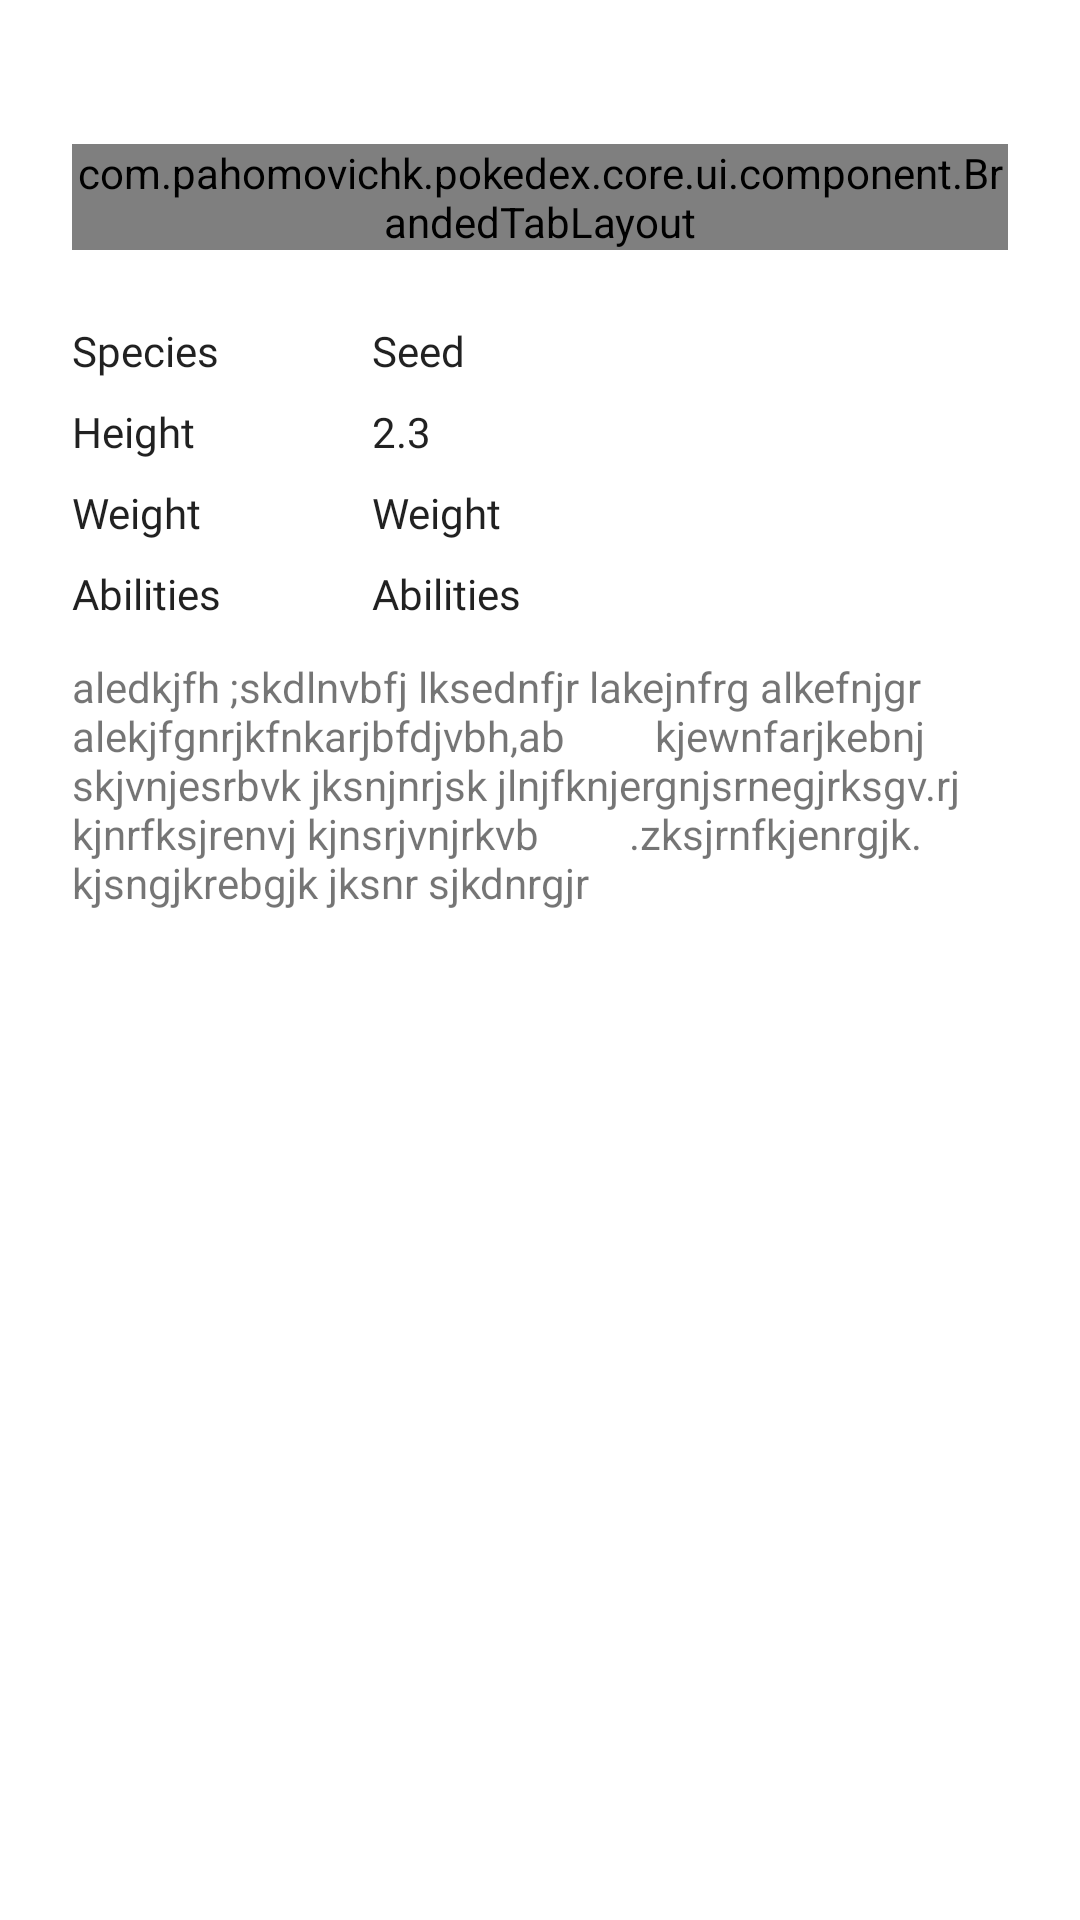

The Android layout XML behind this screen, and the referenced resources:
<!-- AndroidManifest.xml: application theme Theme.Pokedex -->
<!-- res/layout/fragment_pokemon_details_info.xml -->
<?xml version="1.0" encoding="utf-8"?>
<androidx.constraintlayout.widget.ConstraintLayout xmlns:android="http://schemas.android.com/apk/res/android"
    xmlns:app="http://schemas.android.com/apk/res-auto"
    xmlns:tools="http://schemas.android.com/tools"
    style="@style/Theme.Pokedex.MainComponents"
    android:layout_width="match_parent"
    android:layout_height="match_parent"
    android:background="@drawable/background_rounded_view">

    <com.pahomovichk.pokedex.core.ui.component.BrandedTabLayout
        android:id="@+id/tabLayout"
        style="@style/Theme.Pokedex.MainComponents"
        android:layout_width="match_parent"
        android:layout_height="wrap_content"
        android:layout_marginHorizontal="@dimen/indent_24"
        android:layout_marginTop="48dp"
        app:layout_constraintEnd_toEndOf="parent"
        app:layout_constraintStart_toStartOf="parent"
        app:layout_constraintTop_toTopOf="parent"
        app:tabSelectedTextColor="@color/colorAccent"
        app:tabTextAppearance="@style/TextAppearance.Regular.16"
        tools:tabIndicatorColor="@color/colorAccent"/>

    <include
        android:id="@+id/aboutTabContent"
        layout="@layout/fragment_pokemon_details_about"
        android:layout_width="match_parent"
        android:layout_height="wrap_content"
        android:layout_marginHorizontal="@dimen/indent_24"
        android:layout_marginTop="8dp"
        app:layout_constraintEnd_toEndOf="parent"
        app:layout_constraintStart_toStartOf="parent"
        app:layout_constraintTop_toBottomOf="@id/tabLayout" />

    <include
        android:id="@+id/statsTabContent"
        layout="@layout/fragment_pokemon_details_stats"
        android:layout_width="match_parent"
        android:layout_height="wrap_content"
        android:layout_marginHorizontal="@dimen/indent_24"
        android:layout_marginTop="8dp"
        android:visibility="gone"
        app:layout_constraintEnd_toEndOf="parent"
        app:layout_constraintStart_toStartOf="parent"
        app:layout_constraintTop_toBottomOf="@id/tabLayout" />

    <include
        android:id="@+id/evolutionTabContent"
        layout="@layout/fragment_pokemon_details_evolution"
        android:layout_width="match_parent"
        android:layout_height="wrap_content"
        android:layout_marginHorizontal="@dimen/indent_24"
        android:layout_marginTop="8dp"
        android:visibility="gone"
        app:layout_constraintEnd_toEndOf="parent"
        app:layout_constraintStart_toStartOf="parent"
        app:layout_constraintTop_toBottomOf="@id/tabLayout" />
</androidx.constraintlayout.widget.ConstraintLayout>
<!-- res/layout/fragment_pokemon_details_about.xml (included above) -->
<?xml version="1.0" encoding="utf-8"?>
<androidx.core.widget.NestedScrollView xmlns:android="http://schemas.android.com/apk/res/android"
    xmlns:app="http://schemas.android.com/apk/res-auto"
    xmlns:tools="http://schemas.android.com/tools"
    android:layout_width="fill_parent"
    android:layout_height="fill_parent"
    android:scrollbars="none"
    android:paddingBottom="@dimen/indent_12"
    android:layout_marginHorizontal="@dimen/indent_24"
    android:layout_marginTop="@dimen/indent_16">

    <androidx.constraintlayout.widget.ConstraintLayout
        android:layout_width="wrap_content"
        android:layout_height="0dp">

    <TextView
        android:id="@+id/speciesText"
        android:layout_width="wrap_content"
        android:layout_height="wrap_content"
        android:layout_marginTop="@dimen/indent_16"
        android:text="@string/about_species"
        android:textAppearance="@style/TextAppearance.Regular.14"
        app:layout_constraintStart_toStartOf="parent"
        app:layout_constraintTop_toTopOf="parent" />

    <TextView
        android:id="@+id/heightText"
        android:layout_width="wrap_content"
        android:layout_height="wrap_content"
        android:layout_marginTop="@dimen/indent_8"
        android:text="@string/about_height"
        android:textAppearance="@style/TextAppearance.Regular.14"
        app:layout_constraintStart_toStartOf="parent"
        app:layout_constraintTop_toBottomOf="@id/speciesText" />

    <TextView
        android:id="@+id/weightText"
        android:layout_width="wrap_content"
        android:layout_height="wrap_content"
        android:layout_marginTop="@dimen/indent_8"
        android:text="@string/about_weight"
        android:textAppearance="@style/TextAppearance.Regular.14"
        app:layout_constraintStart_toStartOf="parent"
        app:layout_constraintTop_toBottomOf="@id/heightText" />

    <TextView
        android:id="@+id/abilitiesText"
        android:layout_width="wrap_content"
        android:layout_height="wrap_content"
        android:layout_marginTop="@dimen/indent_8"
        android:text="@string/about_abilities"
        android:textAppearance="@style/TextAppearance.Regular.14"
        app:layout_constraintStart_toStartOf="parent"
        app:layout_constraintTop_toBottomOf="@id/weightText" />

    <androidx.constraintlayout.widget.Guideline
        android:id="@+id/guideline"
        android:layout_width="wrap_content"
        android:layout_height="wrap_content"
        android:orientation="vertical"
        app:layout_constraintGuide_begin="100dp" />

    <TextView
        android:id="@+id/speciesValue"
        android:layout_width="wrap_content"
        android:layout_height="wrap_content"
        android:layout_marginTop="@dimen/indent_16"
        android:textAppearance="@style/TextAppearance.Regular.14"
        app:layout_constraintStart_toStartOf="@id/guideline"
        app:layout_constraintTop_toTopOf="parent"
        tools:text="Seed" />

    <TextView
        android:id="@+id/heightValue"
        android:layout_width="wrap_content"
        android:layout_height="wrap_content"
        android:layout_marginTop="@dimen/indent_8"
        android:textAppearance="@style/TextAppearance.Regular.14"
        app:layout_constraintStart_toStartOf="@id/guideline"
        app:layout_constraintTop_toBottomOf="@id/speciesValue"
        tools:text="2.3" />

    <TextView
        android:id="@+id/weightValue"
        android:layout_width="wrap_content"
        android:layout_height="wrap_content"
        android:layout_marginTop="@dimen/indent_8"
        android:textAppearance="@style/TextAppearance.Regular.14"
        app:layout_constraintStart_toStartOf="@id/guideline"
        app:layout_constraintTop_toBottomOf="@id/heightValue"
        tools:text="Weight" />

    <TextView
        android:id="@+id/abilitiesValue"
        android:layout_width="wrap_content"
        android:layout_height="wrap_content"
        android:layout_marginTop="@dimen/indent_8"
        android:textAppearance="@style/TextAppearance.Regular.14"
        app:layout_constraintStart_toStartOf="@id/guideline"
        app:layout_constraintTop_toBottomOf="@id/weightValue"
        tools:text="Abilities" />

    <TextView
        android:id="@+id/aboutText"
        android:layout_width="match_parent"
        android:layout_height="wrap_content"
        android:layout_marginBottom="@dimen/indent_16"
        android:layout_marginTop="@dimen/indent_12"
        app:layout_constraintEnd_toEndOf="parent"
        app:layout_constraintStart_toStartOf="parent"
        app:layout_constraintBottom_toBottomOf="parent"
        app:layout_constraintTop_toBottomOf="@id/abilitiesText"
        tools:text="aledkjfh ;skdlnvbfj lksednfjr lakejnfrg alkefnjgr alekjfgnrjkfnkarjbfdjvbh,ab
        kjewnfarjkebnj skjvnjesrbvk jksnjnrjsk jlnjfknjergnjsrnegjrksgv.rj kjnrfksjrenvj kjnsrjvnjrkvb
        .zksjrnfkjenrgjk. kjsngjkrebgjk jksnr sjkdnrgjr" />
    </androidx.constraintlayout.widget.ConstraintLayout>
</androidx.core.widget.NestedScrollView>
<!-- res/layout/fragment_pokemon_details_stats.xml (included above) -->
<?xml version="1.0" encoding="utf-8"?>
<androidx.constraintlayout.widget.ConstraintLayout xmlns:android="http://schemas.android.com/apk/res/android"
    xmlns:app="http://schemas.android.com/apk/res-auto"
    xmlns:tools="http://schemas.android.com/tools"
    android:layout_width="match_parent"
    android:layout_height="match_parent"
    android:layout_marginHorizontal="@dimen/indent_24"
    android:layout_marginTop="@dimen/indent_16">

    <TextView
        android:id="@+id/hpValue"
        android:layout_marginTop="@dimen/indent_24"
        android:layout_width="wrap_content"
        android:layout_height="wrap_content"
        android:textAppearance="@style/TextAppearance.Regular.14"
        app:layout_constraintEnd_toEndOf="parent"
        app:layout_constraintTop_toTopOf="parent"
        tools:text="45" />

    <TextView
        android:id="@+id/attackValue"
        android:layout_width="wrap_content"
        android:layout_height="wrap_content"
        android:layout_marginTop="@dimen/indent_8"
        android:textAppearance="@style/TextAppearance.Regular.14"
        app:layout_constraintEnd_toEndOf="parent"
        app:layout_constraintTop_toBottomOf="@id/hpValue"
        tools:text="60" />

    <TextView
        android:id="@+id/defenseValue"
        android:layout_width="wrap_content"
        android:layout_height="wrap_content"
        android:layout_marginTop="@dimen/indent_8"
        android:textAppearance="@style/TextAppearance.Regular.14"
        app:layout_constraintEnd_toEndOf="parent"
        app:layout_constraintTop_toBottomOf="@id/attackValue"
        tools:text="65" />

    <TextView
        android:id="@+id/spAttackValue"
        android:layout_width="wrap_content"
        android:layout_height="wrap_content"
        android:layout_marginTop="@dimen/indent_8"
        android:textAppearance="@style/TextAppearance.Regular.14"
        app:layout_constraintEnd_toEndOf="parent"
        app:layout_constraintTop_toBottomOf="@id/defenseValue"
        tools:text="50" />

    <TextView
        android:id="@+id/spDefenseValue"
        android:layout_width="wrap_content"
        android:layout_height="wrap_content"
        android:layout_marginTop="@dimen/indent_8"
        android:textAppearance="@style/TextAppearance.Regular.14"
        app:layout_constraintEnd_toEndOf="parent"
        app:layout_constraintTop_toBottomOf="@id/spAttackValue"
        tools:text="44" />

    <TextView
        android:id="@+id/speedValue"
        android:layout_width="wrap_content"
        android:layout_height="wrap_content"
        android:layout_marginTop="@dimen/indent_8"
        android:textAppearance="@style/TextAppearance.Regular.14"
        app:layout_constraintEnd_toEndOf="parent"
        app:layout_constraintTop_toBottomOf="@id/spDefenseValue"
        tools:text="70" />

    <com.github.mikephil.charting.charts.HorizontalBarChart
        android:id="@+id/horizontalBarChart"
        android:layout_width="0dp"
        android:layout_height="210dp"
        android:layout_marginStart="@dimen/indent_0"
        android:layout_marginEnd="@dimen/indent_4"
        app:layout_constraintStart_toStartOf="parent"
        app:layout_constraintEnd_toStartOf="@id/hpValue"
        app:layout_constraintTop_toTopOf="parent" />

    <TextView
        android:id="@+id/totalValue"
        android:layout_width="wrap_content"
        android:layout_height="wrap_content"
        android:layout_marginTop="@dimen/indent_12"
        android:textAppearance="@style/TextAppearance.Medium.16"
        app:layout_constraintStart_toStartOf="parent"
        app:layout_constraintTop_toBottomOf="@id/horizontalBarChart"
        tools:text="366" />
</androidx.constraintlayout.widget.ConstraintLayout>
<!-- res/layout/fragment_pokemon_details_evolution.xml (included above) -->
<?xml version="1.0" encoding="utf-8"?>
<androidx.constraintlayout.widget.ConstraintLayout xmlns:android="http://schemas.android.com/apk/res/android"
    xmlns:app="http://schemas.android.com/apk/res-auto"
    xmlns:tools="http://schemas.android.com/tools"
    android:layout_width="match_parent"
    android:layout_height="match_parent"
    android:layout_marginHorizontal="@dimen/indent_24"
    android:layout_marginTop="@dimen/indent_16">

    <TextView
        android:id="@+id/evolutionChainTitle"
        android:layout_width="wrap_content"
        android:layout_height="wrap_content"
        android:text="@string/title_evolution_chain"
        android:textAppearance="@style/TextAppearance.Bold.18"
        app:layout_constraintStart_toStartOf="parent"
        app:layout_constraintTop_toTopOf="parent "/>
</androidx.constraintlayout.widget.ConstraintLayout>
<!-- resources referenced by this layout -->
<resources>
  <color name="colorAccent">@color/blue_snow</color>
  <dimen name="indent_0">0dp</dimen>
  <dimen name="indent_12">12dp</dimen>
  <dimen name="indent_16">16dp</dimen>
  <dimen name="indent_24">24dp</dimen>
  <dimen name="indent_4">4dp</dimen>
  <dimen name="indent_8">8dp</dimen>
  <!-- drawable background_rounded_view (drawable) -->
  <?xml version="1.0" encoding="utf-8"?>
  <shape xmlns:android="http://schemas.android.com/apk/res/android"
      android:shape="rectangle">
      <solid android:color="@android:color/white"/>
      <corners
          android:topLeftRadius="48dp"
          android:topRightRadius="48dp"
          />
      <solid android:color="@color/light_grey" />
  </shape>
  <string name="about_abilities">Abilities</string>
  <string name="about_height">Height</string>
  <string name="about_species">Species</string>
  <string name="about_weight">Weight</string>
  <string name="title_evolution_chain">Evolution Chain</string>
  <style name="TextAppearance.Bold.18">
          <item name="android:textSize">18sp</item>
      </style>
  <style name="TextAppearance.Medium.16">
          <item name="android:textSize">16sp</item>
      </style>
  <style name="TextAppearance.Regular.14">
          <item name="android:textSize">14sp</item>
      </style>
  <style name="TextAppearance.Regular.16">
          <item name="android:textSize">16sp</item>
      </style>
  <style name="Theme.Pokedex.MainComponents">
          <item name="android:colorForeground">?attr/colorPrimary</item>
      </style>
  <style name="Theme.Pokedex" parent="Theme.MaterialComponents.DayNight.NoActionBar">
          <item name="colorPrimary">@color/light_grey</item>
          <item name="colorPrimaryDark">@color/colorPrimaryDark</item>
          <item name="colorAccent">@color/colorAccent</item>
          <item name="android:colorEdgeEffect">@color/blue_snow</item>
          <item name="windowActionBar">true</item>
          <item name="windowNoTitle">true</item>
          <item name="android:statusBarColor">?attr/colorPrimary</item>
          <item name="android:windowLightStatusBar">true</item>
      </style>
  <color name="blue_snow">#0D95E5</color>
  <color name="light_grey">#FFFFFFFF</color>
  <color name="colorPrimaryDark">@color/dark_status</color>
  <color name="dark_status">#202327</color>
</resources>
